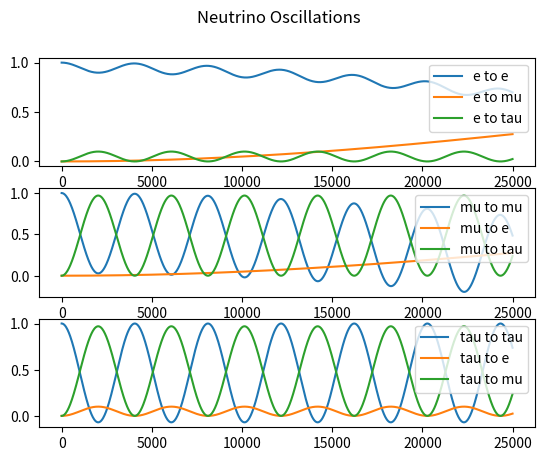

Source code (Python):
import numpy as np
import matplotlib.pyplot as plt


'''
To Do       -   Fix Wave Function Printing
            -   Add graphing for a range of energies for each neutrino cs reaction
            -   Add neutrino-muon lepton reactions
'''


'''
Variables and Constants
'''
# Variables
delta_m_sq = 'Mass difference squared between two flavour states'
delta_m_e_mu_sq = 7.59e-5      # eV**2
delta_m_tau_mu_sq = 2.44e-3    # eV**2  # can be +ve or -ve
delta_m_tau_e_sq = 2.44e-3     # eV**2  # can be +ve or -ve
delta_m_mu_e_sq = delta_m_e_mu_sq      # eV**2
delta_m_mu_tau_sq = delta_m_tau_mu_sq    # can be +ve or -ve
delta_m_e_tau_sq = delta_m_tau_e_sq     # eV**2

sin_sq_theta_e_tau = 0.1
sin_sq_theta_e_mu = 0.861
sin_sq_theta_mu_tau = 0.97      # actually > 0.92 but it varies on atmospheric values
sin_sq_theta_mu_e = sin_sq_theta_e_mu
sin_sq_theta_tau_e = sin_sq_theta_e_tau
sin_sq_theta_tau_mu = sin_sq_theta_mu_tau

sigma_naught = 1.72e-45         # m**2 / GeV
sin_sq_theta_w = 0.22290        # Weinberg angle

m_out = 10       # reactant mass out (electrons, muons etc)
m_in = 1000        # reactant mass in (electrons, muons etc)
E_v = 100     # Neutrino energy
L = 10       # distance oscillating (for oscillation)
E = 100       # Neutrino beam energy
d = 10       # distance travelled (for decoherence)


'''
Oscillation Probabilities   -   p_oscill = (np.sin(2 * theta))**2 * (np.sin((delta_m_sq * L) / (4 * E)))**2
'''


class Oscillations:
    def __init__(self, distance):
        p_e_mu_list = []
        p_e_tau_list = []
        p_e_e_list = []

        p_mu_e_list = []
        p_mu_tau_list = []
        p_mu_mu_list = []

        p_tau_e_list = []
        p_tau_mu_list = []
        p_tau_tau_list = []

        max = 1000      # Number of points
        E = 4      # GeV
        L = distance    # Km
        x_range = np.linspace(0, L / E, max)
        theta_range = np.linspace(0, 2 * np.pi, max)
        n = 0
        for x in x_range:
            n += 1
            print("Calculated Probability {} of {}".format(n, max))
            p_e_mu_list.append(Oscillations.prob(self, flavours='e_mu', x=x))
            p_e_tau_list.append(Oscillations.prob(self, flavours='e_tau', x=x))
            p_e_e_list.append(
                1 - (Oscillations.prob(self, flavours='e_mu', x=x) + Oscillations.prob(self, flavours='e_tau', x=x)))

            p_mu_e_list.append(Oscillations.prob(self, flavours='mu_e', x=x))
            p_mu_tau_list.append(Oscillations.prob(self, flavours='mu_tau', x=x))
            p_mu_mu_list.append(
                1 - (Oscillations.prob(self, flavours='mu_e', x=x) + Oscillations.prob(self, flavours='mu_tau', x=x)))

            p_tau_e_list.append(Oscillations.prob(self, flavours='tau_e', x=x))
            p_tau_mu_list.append(Oscillations.prob(self, flavours='tau_mu', x=x))
            p_tau_tau_list.append(
                1 - (Oscillations.prob(self, flavours='tau_e', x=x) + Oscillations.prob(self, flavours='tau_mu', x=x)))

        prob_e = [p_e_e_list, p_e_mu_list, p_e_tau_list]
        prob_mu = [p_mu_mu_list, p_mu_e_list, p_mu_tau_list]
        prob_tau = [p_tau_tau_list, p_tau_e_list, p_tau_mu_list]

        prob_neut = [prob_e, prob_mu, prob_tau]

        fig, axs = plt.subplots(3)
        fig.suptitle('Neutrino Oscillations')
        n = 0
        for initial in prob_neut:
            if n == 0:
                for p in initial:
                    axs[n].plot(x_range, p)
                    axs[n].legend(['e to e', 'e to mu', 'e to tau'], loc=1)
            if n == 1:
                for p in initial:
                    axs[n].plot(x_range, p)
                    axs[n].legend(['mu to mu', 'mu to e', 'mu to tau'], loc=1)
            if n == 2:
                for p in initial:
                    axs[n].plot(x_range, p)
                    axs[n].legend(['tau to tau', 'tau to e', 'tau to mu'], loc=1)
            n += 1

    def prob(self, flavours, x,):
        if flavours == 'e_mu':
            prob = sin_sq_theta_e_mu * np.square(np.sin(1.27 * delta_m_e_mu_sq * x / 4))
        elif flavours == 'e_tau':
            prob = sin_sq_theta_e_tau * np.square(np.sin(1.27 * delta_m_e_tau_sq * x / 4))
        elif flavours == 'mu_e':
            prob = sin_sq_theta_e_mu * np.square(np.sin(1.27 * delta_m_mu_e_sq * x / 4))
        elif flavours == 'mu_tau':
            prob = sin_sq_theta_mu_tau * np.square(np.sin(1.27 * delta_m_mu_tau_sq * x / 4))
        elif flavours == 'tau_e':
            prob = sin_sq_theta_tau_e * np.square(np.sin(1.27 * delta_m_tau_e_sq * x / 4))
        elif flavours == 'tau_mu':
            prob = sin_sq_theta_tau_mu * np.square(np.sin(1.27 * delta_m_tau_mu_sq * x / 4))
        return prob


'''
Cross Sections
'''


class CrossSections:
    def __init__(self, energy):
        if energy <= 11:
            print("Energy Value Lower than 11 GeV")
        else:
            cs_without_ms = {'e_e': [], 'E_E': [], 'E_U': [], 'u_e': [], 'u_u': [], 'U_U': []}
            cs_with_ms = {'e_e': [], 'E_E': [], 'E_U': [], 'u_e': [], 'u_u': [], 'U_U': []}
            sigma_naught = 1.72e-45
            for flavour in cs_without_ms.keys():
                cs_without_ms[flavour].append(CrossSections.neutrino_and_electron(self,
                                                                                  flavour=flavour)
                                              * energy * sigma_naught)
                cs_with_ms[flavour].append(CrossSections.neutrino_and_electron(self,
                                                                                  flavour=flavour)
                                              * energy * sigma_naught
                                              * CrossSections.mass_suppression(self, flavour,
                                                                               energy=energy,
                                                                               reaction_lepton='e'))
            print(cs_without_ms)
            print(cs_with_ms)

    def neutrino_and_electron(self, flavour):
        if flavour == 'e_e':
            cs = 0.25 + sin_sq_theta_w + (4 / 3) * np.square(sin_sq_theta_w)
        elif flavour == 'E_E':
            cs = (1 / 12) + 1 / 3 * (sin_sq_theta_w + 4 / 3 * np.square(sin_sq_theta_w))
        elif flavour == 'E_U':
            cs = 1 / 3
        elif flavour == 'u_e':
            cs = 1
        elif flavour == 'u_u':
            cs = 1 / 4 - sin_sq_theta_w + 4 / 3 * np.square(sin_sq_theta_w)
        elif flavour == 'U_U':
            cs = 1 / 12 - 1 / 3 * (sin_sq_theta_w + 4 / 3 * np.square(sin_sq_theta_w))
        return cs

    def mass_suppression(self, flavour, energy, reaction_lepton='e'):
        energy = energy * 1e3       # get energy in MeV
        m_e = 0.511     # MeV/c**2
        m_u = 105.7     # MeV/c**2
        m_E = m_e
        m_U = m_u
        if reaction_lepton == 'e':
            m_in = m_e
            if flavour == 'e_e':
                zeta = 1 - ((m_e ** 2) / (m_in ** 2 + 2 * m_in * energy))
            elif flavour == 'E_E':
                zeta = 1 - ((m_e ** 2) / (m_in ** 2 + 2 * m_in * energy))
            elif flavour == 'E_U':
                zeta = 1 - ((m_u ** 2) / (m_in ** 2 + 2 * m_in * energy))
            elif flavour == 'u_e':
                zeta = 1 - ((m_u ** 2) / (m_in ** 2 + 2 * m_in * energy))
            elif flavour == 'u_u':
                zeta = 1 - ((m_e ** 2) / (m_in ** 2 + 2 * m_in * energy))
            elif flavour == 'U_U':
                zeta = 1 - ((m_e ** 2) / (m_in ** 2 + 2 * m_in * energy))
        elif reaction_lepton == 'mu':
            m_in = m_u
        return zeta


'''
Wave Functions (for plotting)
'''


class WaveFunctions:
    def __init__(self, accuracy):
        phi = np.linspace(0, np.pi, accuracy)
        theta = np.linspace(0, 2 * np.pi, 20)
        prob_at_detector = {'e_e': [], 'e_mu': [], 'e_tau': [],
                            'mu_mu': [], 'mu_e': [], 'mu_tau': [],
                            'tau_tau': [], 'tau_e': [], 'tau_mu': []}
        flavour_list = ['e_e', 'e_mu', 'e_tau', 'mu_mu', 'mu_e', 'mu_tau', 'tau_tau', 'tau_e', 'tau_mu']
        detector_1 = {'e_e': [], 'e_mu': [], 'e_tau': [],
                      'mu_mu': [], 'mu_e': [], 'mu_tau': [],
                      'tau_tau': [], 'tau_e': [], 'tau_mu': []}
        detector_2 = {'e_e': [], 'e_mu': [], 'e_tau': [],
                      'mu_mu': [], 'mu_e': [], 'mu_tau': [],
                      'tau_tau': [], 'tau_e': [], 'tau_mu': []}

        for flavour_change in flavour_list:
            for phi_value in phi:
                prob_at_detector[flavour_change].append(WaveFunctions.prob(self, flavour=flavour_change, phi=phi_value))

            for tuple in prob_at_detector[flavour_change]:
                detector_1[flavour_change].append(tuple[0])
                detector_2[flavour_change].append(tuple[0])

        fig1 = plt.figure()
        fig2 = plt.figure()
        ax1 = fig1.add_subplot(111)
        ax2 = fig2.add_subplot(111)
        ax1.title.set_text('Detector 1 Probabilities')
        ax2.title.set_text('Detector 2 Probabilities')

        ax1.set_xticks(ticks=np.linspace(start=0, stop=2 * np.pi, num=int(accuracy)))
        ax1.set_yticks(ticks=np.linspace(0, 1, num=5))
        ax2.set_xticks(ticks=np.linspace(start=0, stop=2 * np.pi, num=int(accuracy)))
        ax2.set_yticks(ticks=np.linspace(0, 1, num=5))


        for prob_list in detector_1.values():
            #print(prob_list)
            ax1.plot(phi, prob_list, '--', linewidth=1)

        for prob_list in detector_2.values():
            #print(prob_list)
            ax2.plot(phi, prob_list, '--', linewidth=1)

        ax1.legend(flavour_list, loc=1)
        ax2.legend(flavour_list, loc=1)

    def prob(self, flavour, phi):
        order_tau_d_same = 1
        order_tau_d_change = 1 / 3
        if flavour == 'e_e':
            prob_f1 = 1
            prob_f2 = 0
        elif flavour == 'e_mu':
            prob_f1 = 1 - (np.sqrt(sin_sq_theta_e_tau) / 2) * (1 - order_tau_d_change * np.cos(phi))
            prob_f2 = (np.sqrt(sin_sq_theta_e_tau) / 2) * (1 - order_tau_d_change * np.cos(phi))
        elif flavour == 'e_tau':
            prob_f1 = 1 - (np.sqrt(sin_sq_theta_e_tau) / 2) * (1 - order_tau_d_change * np.cos(phi))
            prob_f2 = (np.sqrt(sin_sq_theta_e_tau) / 2) * (1 - order_tau_d_change * np.cos(phi))
        if flavour == 'mu_mu':
            prob_f1 = 1
            prob_f2 = 0
        elif flavour == 'mu_e':
            prob_f1 = 1 - (np.sqrt(sin_sq_theta_e_mu) / 2) * (1 - order_tau_d_change * np.cos(phi))
            prob_f2 = (np.sqrt(sin_sq_theta_e_mu) / 2) * (1 - order_tau_d_change * np.cos(phi))
        elif flavour == 'mu_tau':
            prob_f1 = 1 - (np.sqrt(sin_sq_theta_mu_tau) / 2) * (1 - order_tau_d_change * np.cos(phi))
            prob_f2 = (np.sqrt(sin_sq_theta_mu_tau) / 2) * (1 - order_tau_d_change * np.cos(phi))
        if flavour == 'tau_tau':
            prob_f1 = 1
            prob_f2 = 0
        elif flavour == 'tau_e':
            prob_f1 = 1 - (np.sqrt(sin_sq_theta_tau_e) / 2) * (1 - order_tau_d_change * np.cos(phi))
            prob_f2 = (np.sqrt(sin_sq_theta_tau_e) / 2) * (1 - order_tau_d_change * np.cos(phi))
        elif flavour == 'tau_mu':
            prob_f1 = 1 - (np.sqrt(sin_sq_theta_tau_mu) / 2) * (1 - order_tau_d_change * np.cos(phi))
            prob_f2 = (np.sqrt(sin_sq_theta_tau_mu) / 2) * (1 - order_tau_d_change * np.cos(phi))
        return prob_f1, prob_f2


'''
Running
'''
Oscillations(distance=1e5)    # Prints oscillation probabilities for flavours given the distance it travels

# WaveFunctions(accuracy=20) # Currently Broken. Doesnt plot correctly # Accuracy is the number of points within the range

CrossSections(energy=20)    # Energy in GeV
plt.show()



